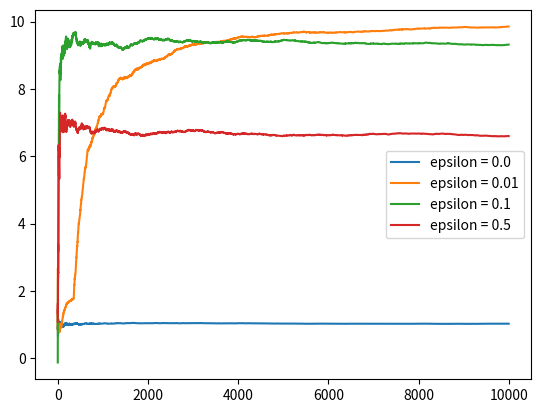

Python code for this plot:
import numpy as np

#Classic K-arm bandit example 
class k_arm_bandit:
    def __init__(self, action_reward_mean, action_reward_variance, epsilon):
        self.k = len(action_reward_mean)
        self.action_reward_mean = action_reward_mean
        self.action_reward_variance = action_reward_variance
        self.epsilon = epsilon

        self.average_reward = 0
        self.n_actions = 0

        self.cumulating_average_reward = []

        self.Q = np.zeros(self.k)
        self.N = np.zeros(self.k)
    
    def generate_reward(self, action):
        return np.random.normal(self.action_reward_mean[action],self.action_reward_variance[action])

    def act(self):
        if np.random.rand() < self.epsilon:
            return np.random.randint(self.k)
        else:
            return np.argmax(self.Q)

    def update_average_reward(self, reward):
        self.average_reward += (reward - self.average_reward) / (self.n_actions + 1)
        self.cumulating_average_reward.append(self.average_reward)
        self.n_actions += 1

    def update(self, action, reward):
        self.N[action] += 1
        self.Q[action] += (reward - self.Q[action]) / self.N[action]

def test_k_arm_bandit(kab):
    for i in range(10000):
        action = kab.act()
        reward = kab.generate_reward(action)
        kab.update_average_reward(reward)
        kab.update(action, reward)
    
    return kab.cumulating_average_reward

action_reward_mean = [1.0, 3.0, 2.0, 10.0, 1.0]
action_reward_variance = [1.0, 1.0, 1.0, 7.0, 1.0]

env1 = k_arm_bandit(action_reward_mean, action_reward_variance, epsilon=0.0)
env2 = k_arm_bandit(action_reward_mean, action_reward_variance, epsilon=0.01)
env3 = k_arm_bandit(action_reward_mean, action_reward_variance, epsilon=0.1)
env4 = k_arm_bandit(action_reward_mean, action_reward_variance, epsilon=0.5)

cumulative_avg_reward1 = test_k_arm_bandit(env1)
cumulative_avg_reward2 = test_k_arm_bandit(env2)
cumulative_avg_reward3 = test_k_arm_bandit(env3)
cumulative_avg_reward4 = test_k_arm_bandit(env4)

# Plot the average reward with labels on the chart for each epsilon value
import matplotlib.pyplot as plt
plt.plot(cumulative_avg_reward1, label='epsilon = 0.0')
plt.plot(cumulative_avg_reward2, label='epsilon = 0.01')
plt.plot(cumulative_avg_reward3, label='epsilon = 0.1')
plt.plot(cumulative_avg_reward4, label='epsilon = 0.5')
plt.legend()

# There is a clear difference in the average reward for each epsilon value
# This is because the epsilon value is used to determine whether to explore or exploit
# The higher the epsilon value, the more likely the agent will explore
# The lower the epsilon value, the more likely the agent will exploit
# The results highlight the trade-off between exploration and exploitation